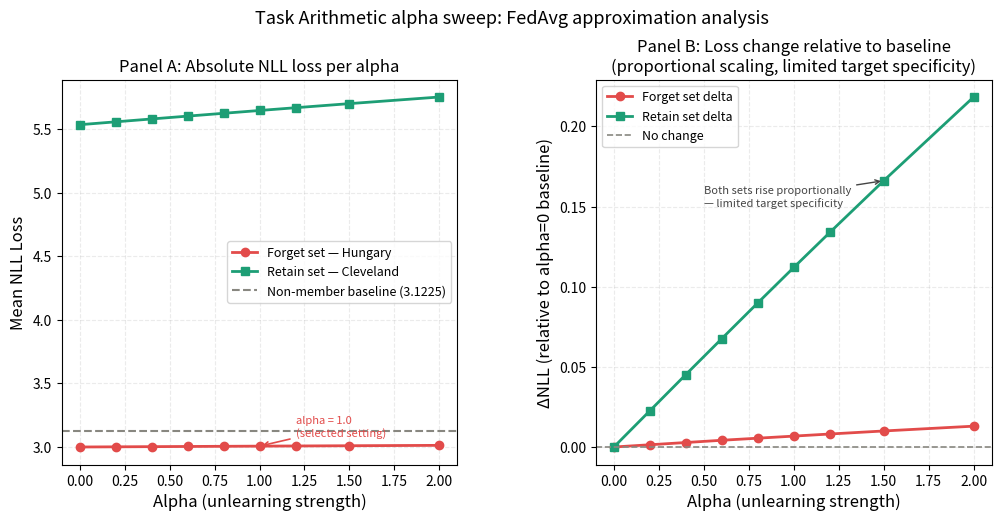

Write Python code to recreate this figure.
import numpy as np
import matplotlib.pyplot as plt
import matplotlib.gridspec as gridspec

alphas    = [0.0, 0.2, 0.4, 0.6, 0.8, 1.0, 1.2, 1.5, 2.0]
forget    = [2.9972, 2.9986, 3.0000, 3.0014, 3.0027, 3.0040, 3.0053, 3.0072, 3.0102]
retain    = [5.5371, 5.5597, 5.5823, 5.6047, 5.6270, 5.6491, 5.6709, 5.7032, 5.7554]
nonmember = 3.1225

forget_delta = [f - forget[0] for f in forget]
retain_delta = [r - retain[0] for r in retain]

fig = plt.figure(figsize=(12, 5))
gs  = gridspec.GridSpec(1, 2, wspace=0.35)

ax1 = fig.add_subplot(gs[0])
ax1.plot(alphas, forget, 'o-', color='#E24B4A', linewidth=2,
         markersize=6, label='Forget set — Hungary')
ax1.plot(alphas, retain, 's-', color='#1D9E75', linewidth=2,
         markersize=6, label='Retain set — Cleveland')
ax1.axhline(y=nonmember, color='#888780', linestyle='--',
            linewidth=1.5, label=f'Non-member baseline ({nonmember:.4f})')
ax1.set_xlabel('Alpha (unlearning strength)', fontsize=12)
ax1.set_ylabel('Mean NLL Loss', fontsize=12)
ax1.set_title('Panel A: Absolute NLL loss per alpha', fontsize=12, fontweight='normal')
ax1.legend(fontsize=9)
ax1.grid(True, alpha=0.25, linestyle='--')

ax1.annotate('alpha = 1.0\n(selected setting)',
             xy=(1.0, forget[alphas.index(1.0)]),
             xytext=(1.2, 3.08),
             arrowprops=dict(arrowstyle='->', color='#E24B4A', lw=1.2),
             fontsize=8, color='#E24B4A')

ax2 = fig.add_subplot(gs[1])
ax2.plot(alphas, forget_delta, 'o-', color='#E24B4A', linewidth=2,
         markersize=6, label='Forget set delta')
ax2.plot(alphas, retain_delta, 's-', color='#1D9E75', linewidth=2,
         markersize=6, label='Retain set delta')
ax2.axhline(y=0, color='#888780', linestyle='--', linewidth=1.2, label='No change')
ax2.set_xlabel('Alpha (unlearning strength)', fontsize=12)
ax2.set_ylabel('ΔNLL (relative to alpha=0 baseline)', fontsize=12)
ax2.set_title('Panel B: Loss change relative to baseline\n(proportional scaling, limited target specificity)',
              fontsize=12, fontweight='normal')
ax2.legend(fontsize=9)
ax2.grid(True, alpha=0.25, linestyle='--')

ax2.annotate('Both sets rise proportionally\n— limited target specificity',
             xy=(1.5, retain_delta[alphas.index(1.5)]),
             xytext=(0.5, 0.15),
             arrowprops=dict(arrowstyle='->', color='#444', lw=1.0),
             fontsize=8, color='#444')

plt.suptitle('Task Arithmetic alpha sweep: FedAvg approximation analysis',
             fontsize=13, fontweight='normal', y=1.02)

plt.tight_layout()
plt.savefig('alpha_sweep.png', dpi=150, bbox_inches='tight')
print("Saved: alpha_sweep.png")

print("\n" + "=" * 65)
print("  ALPHA SWEEP SUMMARY")
print("=" * 65)
print(f"\n  Forget loss range  : {min(forget):.4f} → {max(forget):.4f}  (Δ = {max(forget)-min(forget):.4f})")
print(f"  Retain loss range  : {min(retain):.4f} → {max(retain):.4f}  (Δ = {max(retain)-min(retain):.4f})")
print(f"  Non-member baseline: {nonmember:.4f}")
print(f"\n  {'Alpha':<6}  {'F/R ratio':<12}  {'Forget delta':>12}  {'Retain delta':>12}")
print("  " + "-" * 46)
for i, a in enumerate(alphas):
    print(f"  {a:<6.1f}  {forget[i]/retain[i]:<12.4f}  {forget_delta[i]:>+12.4f}  {retain_delta[i]:>+12.4f}")
